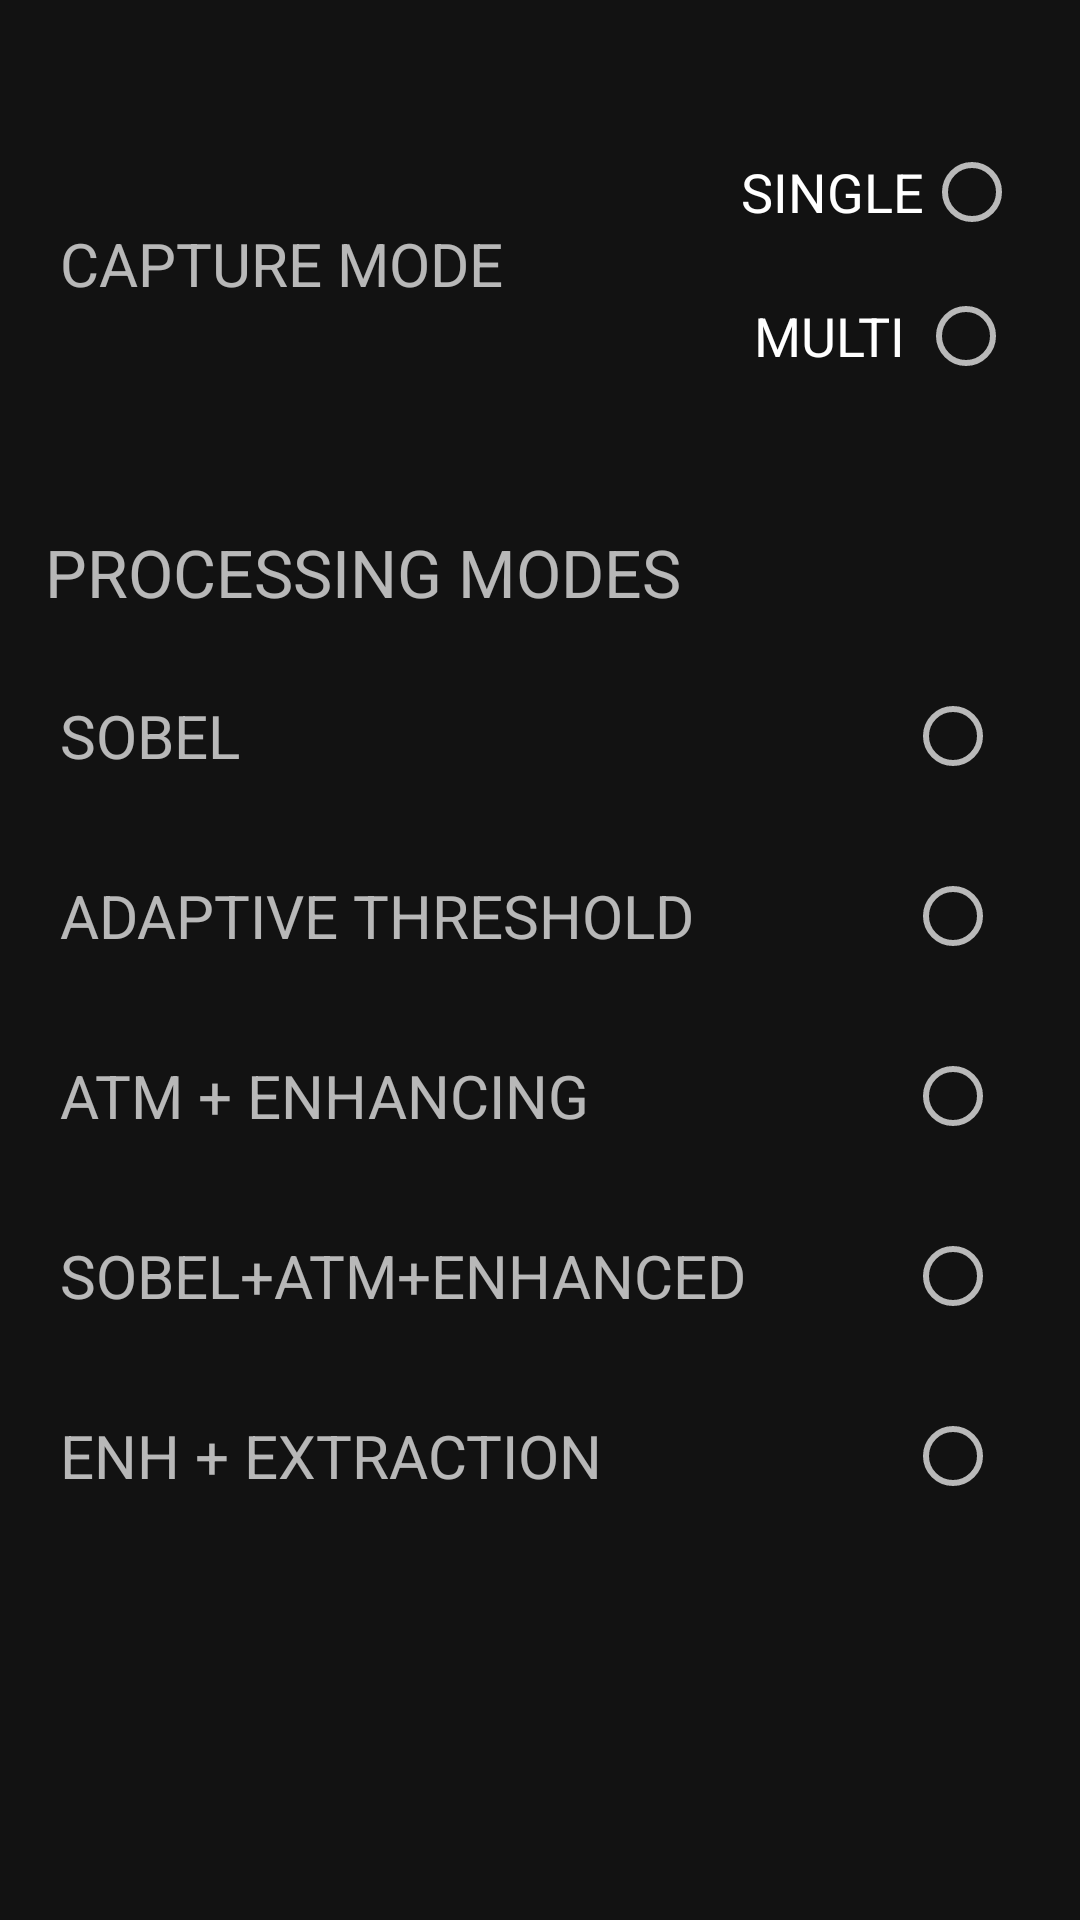

Here is an Android app screen rendered from its layout file. Give the layout XML and the strings, colors and styles it references.
<!-- AndroidManifest.xml: application theme Theme.TouchlessBiometrics -->
<!-- res/layout/fragment_setting.xml -->
<?xml version="1.0" encoding="utf-8"?>
<FrameLayout xmlns:android="http://schemas.android.com/apk/res/android"
    xmlns:tools="http://schemas.android.com/tools"
    android:layout_width="match_parent"
    android:layout_height="match_parent"
    tools:context=".screens.SettingFragment">

    
    <LinearLayout
        android:layout_width="match_parent"
        android:layout_height="match_parent"
        android:orientation="vertical">
        <LinearLayout
            android:layout_width="match_parent"
            android:layout_height="wrap_content"
            android:layout_marginBottom="10dp"
            android:layout_marginRight="10dp"
            android:layout_marginLeft="10dp"
            android:layout_marginTop="30dp"
            android:background="@drawable/layout_shape"
            android:orientation="vertical">
            <RelativeLayout
                android:layout_width="match_parent"
                android:padding="10dp"
                android:layout_height="wrap_content"
                android:orientation="horizontal">
                <TextView
                    android:layout_width="wrap_content"
                    android:layout_height="wrap_content"
                    android:layout_centerVertical="true"
                    android:text="CAPTURE MODE"
                    android:textSize="20dp"/>
                <LinearLayout
                    android:layout_width="wrap_content"
                    android:layout_alignParentRight="true"
                    android:orientation="vertical"
                    android:layout_height="wrap_content">
                    <RadioGroup
                        android:layout_width="match_parent"
                        android:layout_height="wrap_content"
                        android:id="@+id/settings_theme_grp">
                        <RadioButton
                            android:id="@+id/settings_btn_single"
                            android:layout_width="wrap_content"
                            android:layoutDirection="rtl"
                            android:text="SINGLE"
                            android:textSize="18dp"
                            android:layout_alignParentRight="true"
                            android:layout_centerVertical="true"
                            android:layout_marginRight="0dp"
                            android:layout_height="wrap_content"/>
                        <RadioButton
                            android:layout_width="wrap_content"
                            android:text=" MULTI "
                            android:layoutDirection="rtl"
                            android:textSize="18dp"
                            android:id="@+id/settings_btn_multi"
                            android:layout_alignParentRight="true"
                            android:layout_centerVertical="true"
                            android:layout_marginRight="0dp"
                            android:layout_height="wrap_content"/>
                    </RadioGroup>


                </LinearLayout>
            </RelativeLayout>


        </LinearLayout>

        <TextView
            android:layout_width="wrap_content"
            android:layout_height="wrap_content"
            android:text="PROCESSING MODES"
            android:layout_marginLeft="15dp"
            android:layout_marginTop="20dp"
            android:textSize="22dp"/>

        <LinearLayout
            android:layout_width="match_parent"
            android:layout_height="wrap_content"
            android:layout_margin="10dp"
            android:background="@drawable/layout_shape"
            android:orientation="vertical">

            <RelativeLayout
                android:layout_width="match_parent"
                android:padding="10dp"

                android:layout_height="wrap_content"
                android:orientation="horizontal">
                <TextView
                    android:layout_width="wrap_content"
                    android:layout_height="wrap_content"
                    android:layout_centerVertical="true"
                    android:id="@+id/settings_txt_sharpening"
                    android:text="SOBEL"
                    android:textSize="20dp"/>

                <RadioButton
                    android:id="@+id/settings_btn_mod1"
                    android:layout_width="wrap_content"
                    android:layout_alignBaseline="@id/settings_txt_sharpening"
                    android:layout_alignParentRight="true"
                    android:layout_centerVertical="true"
                    android:layout_marginRight="-10dp"
                    android:layout_height="wrap_content"/>
            </RelativeLayout>

            <RelativeLayout
                android:layout_width="match_parent"
                android:padding="10dp"
                android:layout_height="wrap_content"
                android:orientation="horizontal">
                <TextView
                    android:layout_width="wrap_content"
                    android:layout_height="wrap_content"
                    android:layout_centerVertical="true"
                    android:id="@+id/settings_txt_atm"
                    android:text="ADAPTIVE THRESHOLD"
                    android:textSize="20dp"/>

                <RadioButton
                    android:id="@+id/settings_btn_mod2"
                    android:layout_width="wrap_content"
                    android:layout_alignBaseline="@id/settings_txt_atm"
                    android:layout_alignParentRight="true"
                    android:layout_centerVertical="true"
                    android:layout_marginRight="-10dp"
                    android:layout_height="wrap_content"/>
            </RelativeLayout>
            <RelativeLayout
                android:layout_width="match_parent"
                android:padding="10dp"
                android:layout_height="wrap_content"
                android:orientation="horizontal">
                <TextView
                    android:layout_width="wrap_content"
                    android:layout_height="wrap_content"
                    android:layout_centerVertical="true"
                    android:id="@+id/settings_txt_atmench"
                    android:text="ATM + ENHANCING"
                    android:textSize="20dp"/>

                <RadioButton
                    android:id="@+id/settings_btn_mod3"
                    android:layout_width="wrap_content"
                    android:layout_alignBaseline="@id/settings_txt_atmench"
                    android:layout_alignParentRight="true"
                    android:layout_centerVertical="true"
                    android:layout_marginRight="-10dp"
                    android:layout_height="wrap_content"/>
            </RelativeLayout>
            <RelativeLayout
                android:layout_width="match_parent"
                android:padding="10dp"
                android:layout_height="wrap_content"
                android:orientation="horizontal">
                <TextView
                    android:layout_width="wrap_content"
                    android:layout_height="wrap_content"
                    android:layout_centerVertical="true"
                    android:id="@+id/settings_txt_all"
                    android:text="SOBEL+ATM+ENHANCED"
                    android:textSize="20dp"/>

                <RadioButton
                    android:id="@+id/settings_btn_mod4"
                    android:layout_width="wrap_content"
                    android:layout_alignBaseline="@id/settings_txt_all"
                    android:layout_alignParentRight="true"
                    android:layout_centerVertical="true"
                    android:layout_marginRight="-10dp"
                    android:layout_height="wrap_content"/>
            </RelativeLayout>






















            <RelativeLayout
                android:layout_width="match_parent"
                android:padding="10dp"
                android:layout_height="wrap_content"
                android:orientation="horizontal">
                <TextView
                    android:layout_width="wrap_content"
                    android:layout_height="wrap_content"
                    android:layout_centerVertical="true"
                    android:id="@+id/settings_enhext"
                    android:text="ENH + EXTRACTION"
                    android:textSize="20dp"/>

                <RadioButton
                    android:id="@+id/settings_btn_mod6"
                    android:layout_width="wrap_content"
                    android:layout_alignBaseline="@id/settings_enhext"
                    android:layout_alignParentRight="true"
                    android:layout_centerVertical="true"
                    android:layout_marginRight="-10dp"
                    android:layout_height="wrap_content"/>
            </RelativeLayout>
        </LinearLayout>
    </LinearLayout>
</FrameLayout>
<!-- resources referenced by this layout -->
<resources>
  <style name="Theme.TouchlessBiometrics" parent="Theme.MaterialComponents">
          
          <item name="colorPrimary">@color/purple_200</item>
          <item name="colorPrimaryVariant">@color/purple_700</item>
          <item name="colorOnPrimary">@color/white</item>
          
          <item name="colorSecondary">@color/teal_200</item>
          <item name="colorSecondaryVariant">@color/teal_200</item>
          <item name="colorOnSecondary">@color/black</item>
          
          <item name="android:statusBarColor">?attr/colorPrimaryVariant</item>
          
      </style>
  <color name="purple_200">#FFBB86FC</color>
  <color name="purple_700">#FF3700B3</color>
  <color name="white">#FFFFFFFF</color>
  
      //indicator color
  <color name="teal_200">#FF03DAC5</color>
  <color name="black">#FF000000</color>
</resources>
